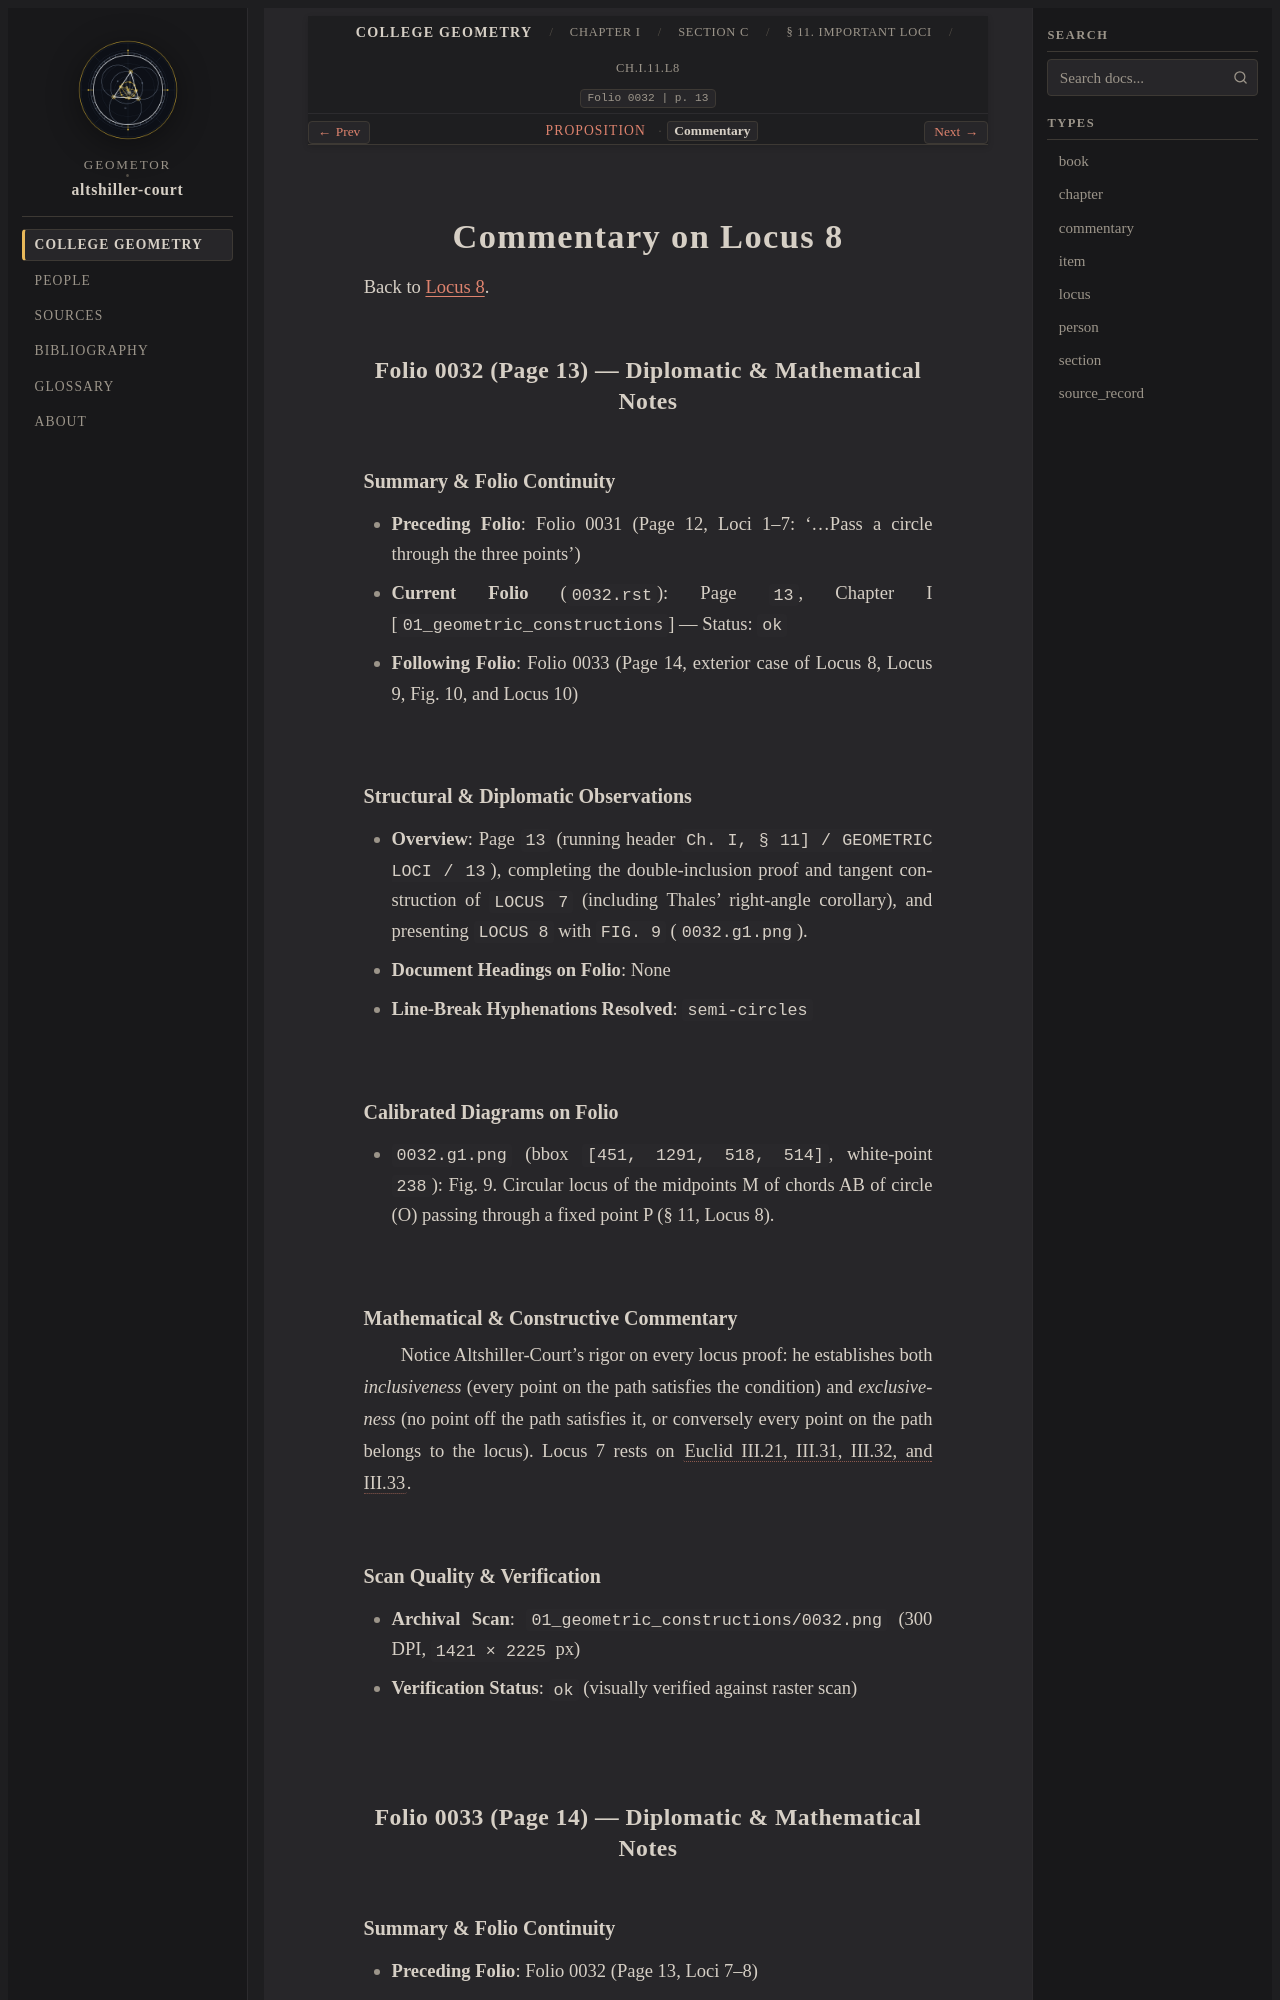

repository: geometor/altshiller-court · page: college_geometry/ch01-geometric-constructions/c-geometric-loci/011-important-loci/locus-08/commentary.html · generator: sphinx

:layout: book
:type: commentary
:canonical_id: Ch.I.11.L8.commentary
:title: Commentary on Locus 8
:folio: 0032
:page: 13
:folios: 0032, 0033
:pages: 13, 14

.. _ch01-locus-08-commentary:

Commentary on Locus 8
=====================

Back to :ref:`Locus 8 <ch01-locus-08>`.

Folio 0032 (Page 13) — Diplomatic & Mathematical Notes
------------------------------------------------------

Summary & Folio Continuity
~~~~~~~~~~~~~~~~~~~~~~~~~~

- **Preceding Folio**: Folio 0031 (Page 12, Loci 1–7: '...Pass a circle through the three points')
- **Current Folio** (``0032.rst``): Page ``13``, Chapter I [``01_geometric_constructions``] — Status: ``ok``
- **Following Folio**: Folio 0033 (Page 14, exterior case of Locus 8, Locus 9, Fig. 10, and Locus 10)

Structural & Diplomatic Observations
~~~~~~~~~~~~~~~~~~~~~~~~~~~~~~~~~~~~

- **Overview**: Page ``13`` (running header ``Ch. I, § 11] / GEOMETRIC LOCI / 13``), completing the double-inclusion proof and tangent construction of ``LOCUS 7`` (including Thales' right-angle corollary), and presenting ``LOCUS 8`` with ``FIG. 9`` (``0032.g1.png``).
- **Document Headings on Folio**: None
- **Line-Break Hyphenations Resolved**: ``semi-circles``

Calibrated Diagrams on Folio
~~~~~~~~~~~~~~~~~~~~~~~~~~~~

- ``0032.g1.png`` (bbox ``[451, 1291, 518, 514]``, white-point ``238``): Fig. 9. Circular locus of the midpoints M of chords AB of circle (O) passing through a fixed point P (§ 11, Locus 8).

Mathematical & Constructive Commentary
~~~~~~~~~~~~~~~~~~~~~~~~~~~~~~~~~~~~~~

Notice Altshiller-Court's rigor on every locus proof: he establishes both *inclusiveness* (every point on the path satisfies the condition) and *exclusiveness* (no point off the path satisfies it, or conversely every point on the path belongs to the locus). Locus 7 rests on :cite:`Euclid III.21, III.31, III.32, and III.33 <euclid:elements>`.

Scan Quality & Verification
~~~~~~~~~~~~~~~~~~~~~~~~~~~

- **Archival Scan**: ``01_geometric_constructions/0032.png`` (300 DPI, ``1421 × 2225`` px)
- **Verification Status**: ``ok`` (visually verified against raster scan)
